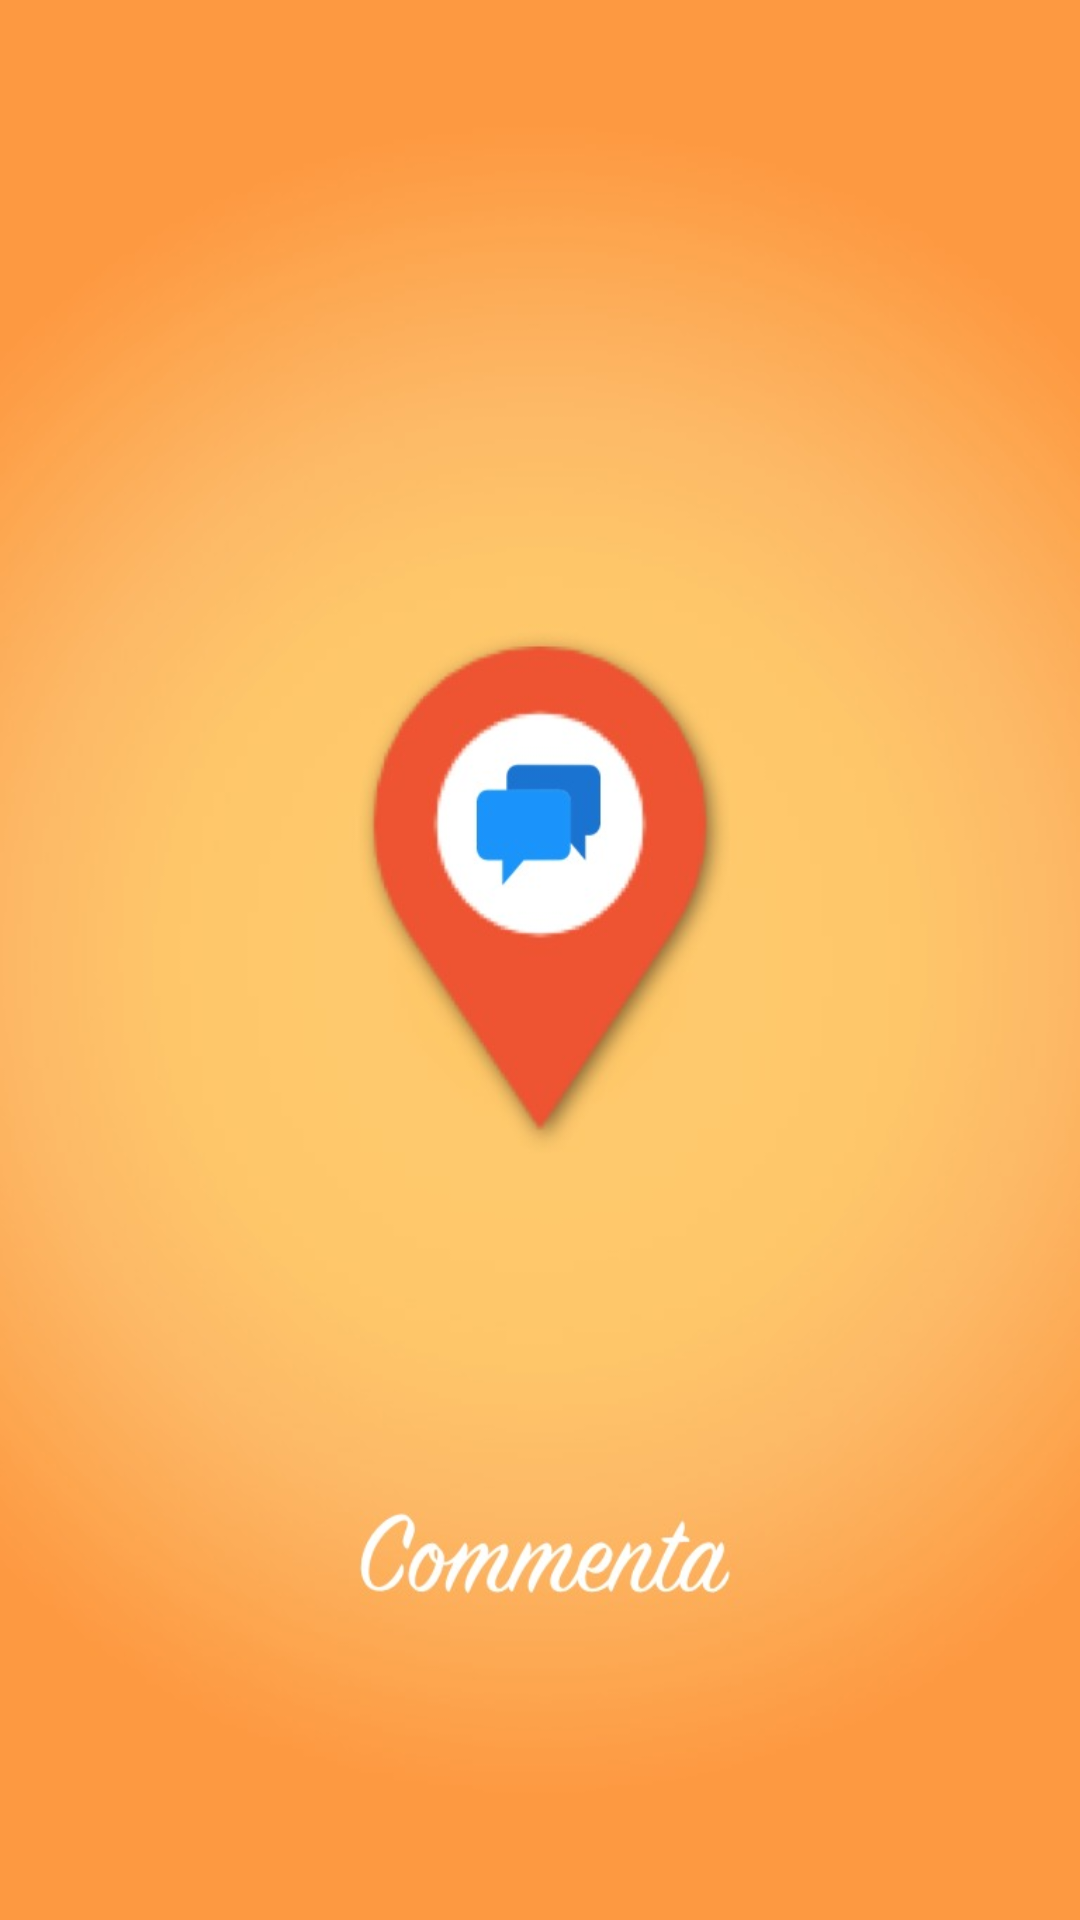

Write the Android layout XML for this screen, with the resource values it uses.
<!-- AndroidManifest.xml: application theme Commenta -->
<!-- res/layout/activity_splash.xml -->
<?xml version="1.0" encoding="utf-8"?>
<LinearLayout xmlns:android="http://schemas.android.com/apk/res/android"
    xmlns:tools="http://schemas.android.com/tools"
    android:layout_width="match_parent"
    android:layout_height="match_parent"
    android:gravity="center_vertical"
    android:background="@drawable/commente_splash"
    tools:context="tr.edu.dogus.commenta.activity.SplashActivity">



</LinearLayout>
<!-- resources referenced by this layout -->
<resources>
  <!-- drawable commente_splash: jpeg bitmap (drawable, 40287 bytes) -->
  <style name="Commenta" parent="Theme.AppCompat.Light.NoActionBar">
          <item name="colorPrimary">@color/commente_status_bar</item>
          <item name="colorAccent">@color/commente_status_bar</item>
      </style>
  <color name="commente_status_bar">#ff9a34</color>
</resources>
